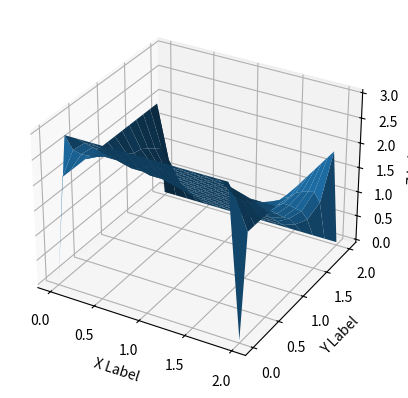

Write the Python code that produced this figure.
import numpy as np
from mpl_toolkits.mplot3d import Axes3D  
import matplotlib.pyplot as plt

def absoluteArgmax(arr):
    absolute = np.absolute(arr)
    a = absolute.argmax()
    b = absolute.shape[1]
    return (a//b, a%b)

def residualMax(box):
    side = len(box)
    residuals = np.zeros((side, side))
    for a in range(1, side-1):
        for b in range(1, side-1):
            residual = box[a-1][b] + box[a+1][b] + box[a][b-1] + box[a][b+1] - 4*box[a][b]
            residuals[a][b] = residual

    k = absoluteArgmax(residuals[1:side-1, 1:side-1])

    a = k[0] + 1
    b = k[1] + 1
    return ((a, b), residuals[a][b])

def relax(box):
    newBox = box.copy()
    k = residualMax(box)
    a = k[0][0]
    b = k[0][1]
    
    newBox[a][b] = box[a][b] + 0.25 * k[1]

    return newBox

def quasiResidualMax(box):
    side = len(box)
    residuals = np.zeros((side, side))
    for a in range(1, side-1):
        for b in range(1, side-1):
            residual = box[a-1][b] + box[a+1][b] + box[a][b-1] + box[a][b+1] - 4*box[a][b]
            residuals[a][b] = residual

    k = absoluteArgmax(residuals[2:side-2, 2:side-2])

    a = k[0] + 1
    b = k[1] + 1
    return ((a, b), residuals[a][b])
    


        



side = 16

box = np.zeros((side, side))

a = 0
for b in range(1, side-1):
    box[a][b] = 3

a = side - 1
for b in range(1, side-1):
    box[a][b] = 0

b = 0
for a in range(1, side-1):
    box[a][b] = 2

b = side - 1
for a in range(1, side-1):
    box[a][b] = 2


for a in range(1, side-1):
    k = 3 - 0.2 * a
    for b in range(1, side-1):
        box[a][b] = k


for i in range(100):
    box = relax(box)
    res = residualMax(box)
    print(i, ':', 'argmax of residual is', res[0], ', maximum of residual is', res[1])


def fun(x, y):
    return box[x][y]

fig = plt.figure()
ax = fig.add_subplot(111, projection='3d')
x = y = np.arange(0.0, 2.0, 2/15)
x = y = np.append(x, 2.)
X, Y = np.meshgrid(x, y)
Z = box

ax.plot_surface(X, Y, Z)

ax.set_xlabel('X Label')
ax.set_ylabel('Y Label')
ax.set_zlabel('Z Label')

plt.show()

# To see the contour lines, type [plt.contour(X, Y, Z)] in the python shell
# and then type [plt.show()].
